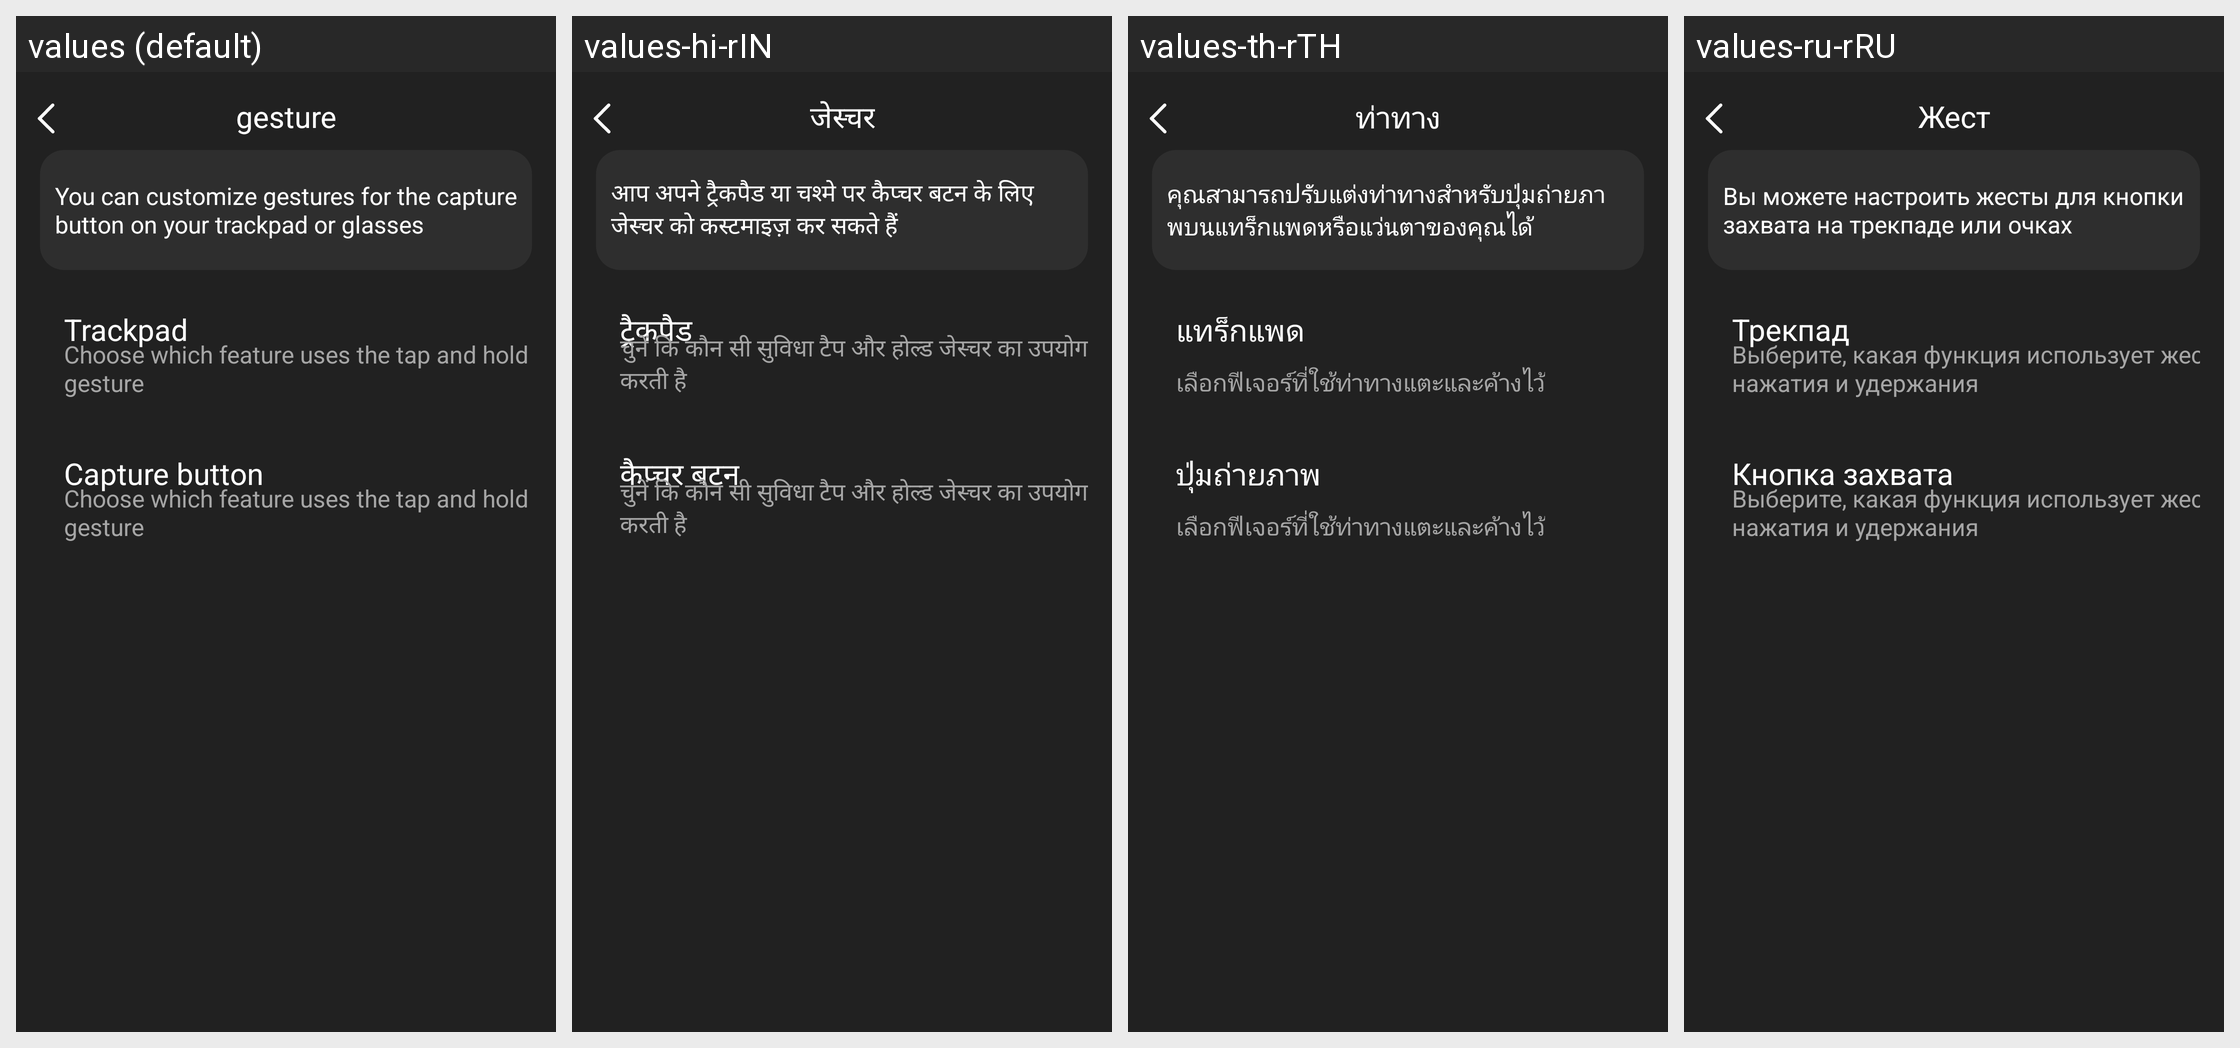

The Android screen above is rendered under several locales of the same app. Produce the string resources it draws, with the default and per-locale values.
Android screen res/layout/activity_glass_gesture.xml rendered under 4 locales, left to right: values (default), values-hi-rIN, values-th-rTH, values-ru-rRU. Device: Nexus 5 (rendered at 1080×1920; each locale shown at half size, 540×960, under a caption strip naming it); theme Theme.GlassStudio.
Other locales in the repository, not shown: values-ar, values-de, values-es, values-fr, values-in-rID, values-it-rIT, values-ja, values-ko-rKR, values-pt, values-pt-rBR, values-tr-rTR, values-vi-rVN, values-zh-rCN, values-zh-rHK, values-zh-rTW.
Strings drawn on this screen, with the default value and each locale's value (text and hints the layout hard-codes, and strings that could not be matched under every locale, appear in the picture but are not listed):

h_glass_34
  values: gesture
  values-hi-rIN: जेस्चर
  values-th-rTH: ท่าทาง
  values-ru-rRU: Жест

h_glass_59
  values: You can customize gestures for the capture button on your trackpad or glasses
  values-hi-rIN: आप अपने ट्रैकपैड या चश्मे पर कैप्चर बटन के लिए जेस्चर को कस्टमाइज़ कर सकते हैं
  values-th-rTH: คุณสามารถปรับแต่งท่าทางสำหรับปุ่มถ่ายภาพบนแทร็กแพดหรือแว่นตาของคุณได้
  values-ru-rRU: Вы можете настроить жесты для кнопки захвата на трекпаде или очках

h_glass_60
  values: Trackpad
  values-hi-rIN: ट्रैकपैड
  values-th-rTH: แทร็กแพด
  values-ru-rRU: Трекпад

h_glass_61
  values: Choose which feature uses the tap and hold gesture
  values-hi-rIN: चुनें कि कौन सी सुविधा टैप और होल्ड जेस्चर का उपयोग करती है
  values-th-rTH: เลือกฟีเจอร์ที่ใช้ท่าทางแตะและค้างไว้
  values-ru-rRU: Выберите, какая функция использует жест нажатия и удержания

h_glass_62
  values: Capture button
  values-hi-rIN: कैप्चर बटन
  values-th-rTH: ปุ่มถ่ายภาพ
  values-ru-rRU: Кнопка захвата
